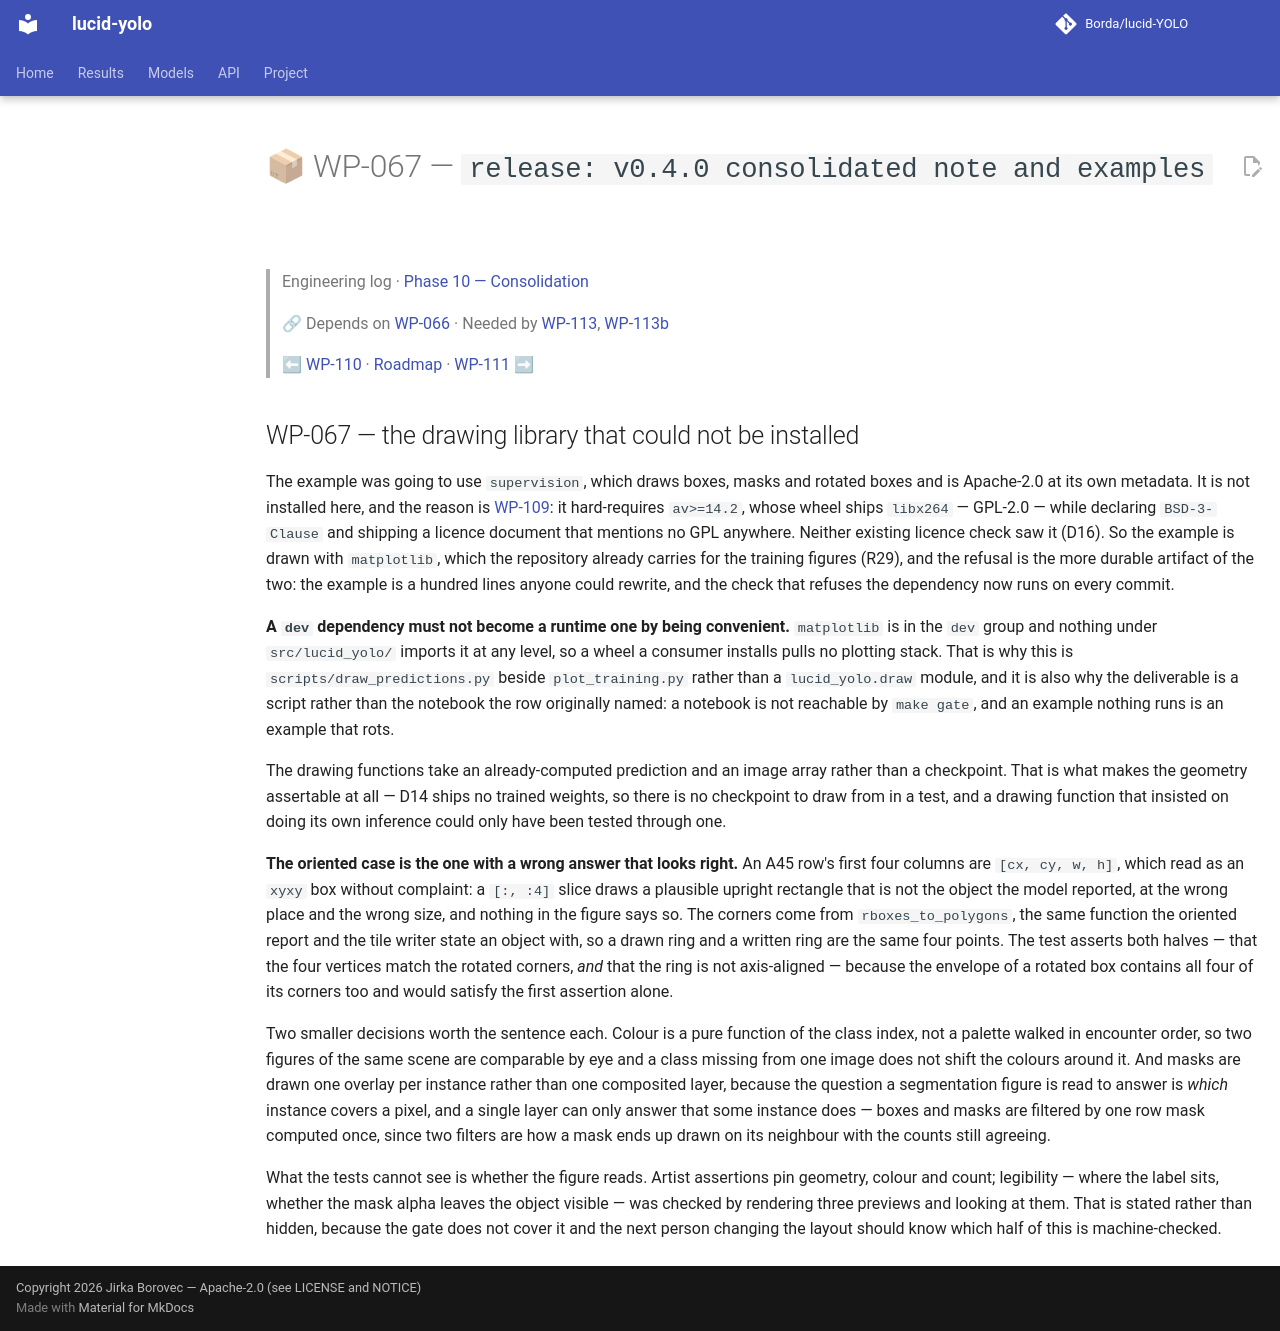

repository: Borda/lucid-YOLO · page: work_packages/wp-067/index.html · generator: mkdocs

# 📦 WP-067 — `release: v0.4.0 consolidated note and examples`

> Engineering log · [Phase 10 — Consolidation](../engineering/phase-10-consolidation.md)
>
> 🔗 Depends on [WP-066](../work_packages/wp-066.md) · Needed by [WP-113](../work_packages/wp-113.md), [WP-113b](../work_packages/wp-113b.md)
>
> ⬅ [WP-110](../work_packages/wp-110.md) · [Roadmap](../ROADMAP.md) · [WP-111](../work_packages/wp-111.md) ➡

<!-- --8<-- [start:engineering] -->

## WP-067 — the drawing library that could not be installed

<a id="wp-067"></a>

The example was going to use `supervision`, which draws boxes, masks and rotated boxes and is Apache-2.0 at its own metadata. It is not installed here, and the reason is [WP-109](../work_packages/wp-109.md#wp-109): it hard-requires `av>=14.2`, whose wheel ships `libx264` — GPL-2.0 — while declaring `BSD-3-Clause` and shipping a licence document that mentions no GPL anywhere. Neither existing licence check saw it (D16). So the example is drawn with `matplotlib`, which the repository already carries for the training figures (R29), and the refusal is the more durable artifact of the two: the example is a hundred lines anyone could rewrite, and the check that refuses the dependency now runs on every commit.

**A `dev` dependency must not become a runtime one by being convenient.** `matplotlib` is in the `dev` group and nothing under `src/lucid_yolo/` imports it at any level, so a wheel a consumer installs pulls no plotting stack. That is why this is `scripts/draw_predictions.py` beside `plot_training.py` rather than a `lucid_yolo.draw` module, and it is also why the deliverable is a script rather than the notebook the row originally named: a notebook is not reachable by `make gate`, and an example nothing runs is an example that rots.

The drawing functions take an already-computed prediction and an image array rather than a checkpoint. That is what makes the geometry assertable at all — D14 ships no trained weights, so there is no checkpoint to draw from in a test, and a drawing function that insisted on doing its own inference could only have been tested through one.

**The oriented case is the one with a wrong answer that looks right.** An A45 row's first four columns are `[cx, cy, w, h]`, which read as an `xyxy` box without complaint: a `[:, :4]` slice draws a plausible upright rectangle that is not the object the model reported, at the wrong place and the wrong size, and nothing in the figure says so. The corners come from `rboxes_to_polygons`, the same function the oriented report and the tile writer state an object with, so a drawn ring and a written ring are the same four points. The test asserts both halves — that the four vertices match the rotated corners, *and* that the ring is not axis-aligned — because the envelope of a rotated box contains all four of its corners too and would satisfy the first assertion alone.

Two smaller decisions worth the sentence each. Colour is a pure function of the class index, not a palette walked in encounter order, so two figures of the same scene are comparable by eye and a class missing from one image does not shift the colours around it. And masks are drawn one overlay per instance rather than one composited layer, because the question a segmentation figure is read to answer is *which* instance covers a pixel, and a single layer can only answer that some instance does — boxes and masks are filtered by one row mask computed once, since two filters are how a mask ends up drawn on its neighbour with the counts still agreeing.

What the tests cannot see is whether the figure reads. Artist assertions pin geometry, colour and count; legibility — where the label sits, whether the mask alpha leaves the object visible — was checked by rendering three previews and looking at them. That is stated rather than hidden, because the gate does not cover it and the next person changing the layout should know which half of this is machine-checked.

<!-- --8<-- [end:engineering] -->
